Run: headless pygame with SDL's dummy video driver; simulated clock (each Clock.tick advances the game by its frame time, no real sleeping); random seed 0; keys injected as events and as key.get_pressed() state; no mouse input.
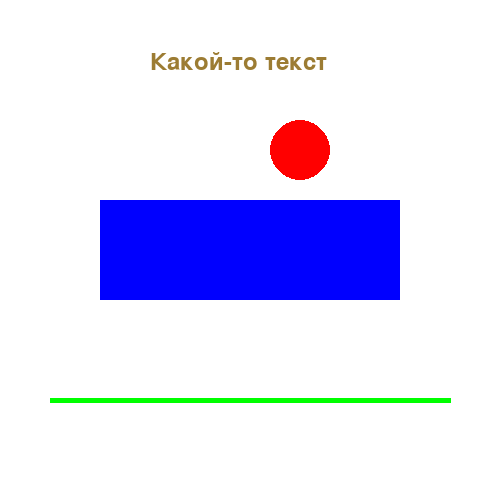
Frame 1 of 4 · flips 1–60 · no input
Frame 2 of 4 · flips 61–180 · tapped SPACE, RETURN · held RIGHT (→), D · screen unchanged from frame 1, image omitted
Frame 3 of 4 · flips 181–300 · held DOWN (↓), S · screen unchanged from frame 2, image omitted
Frame 4 of 4 · flips 301–420 · held LEFT (←), A, UP (↑), W · screen unchanged from frame 3, image omitted

The pygame program that drew these frames:

import pygame


pygame.init()

screen = pygame.display.set_mode((500, 500))
pygame.display.set_caption("Task 2")

WHITE = (255, 255, 255)
RED = (255, 0, 0)
GREEN = (0, 255, 0)
BLUE = (0, 0, 255)
BROWN = (156, 124, 51)


font = pygame.font.SysFont('Arial', 36)

running = True
while running:
    for event in pygame.event.get():
        if event.type == pygame.QUIT:
            running = False

    screen.fill(WHITE)

    # Окружность
    pygame.draw.circle(screen, RED, (300, 150), 30)

    # Линия
    pygame.draw.line(screen, GREEN, (50, 400), (450, 400), 5)

    # Прямоугольник
    pygame.draw.rect(screen, BLUE, (100, 200, 300, 100))

    # Текст
    text = font.render("Какой-то текст", True, BROWN)
    screen.blit(text, (150, 50))

    pygame.display.flip()

pygame.quit()
